Labelled photos from "split", an image-classification folder in EklecciaR27/PA_KB_A2-21-6. The possible labels are: beer bottles, plastic bottles, soda bottle, water bottle, wine bottle.

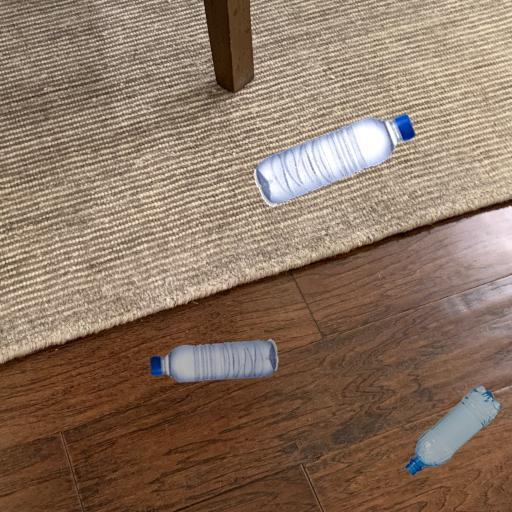
Label: plastic bottles

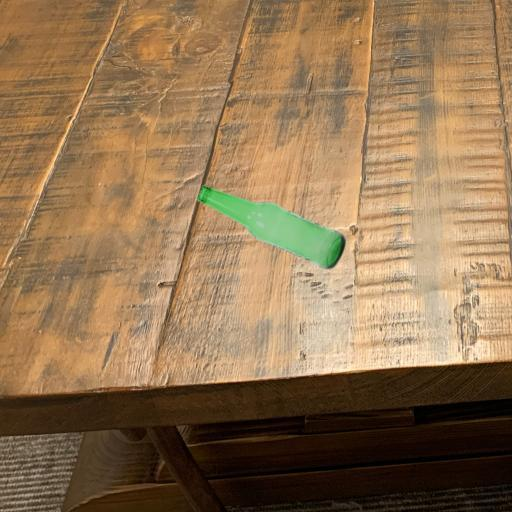
Label: beer bottles

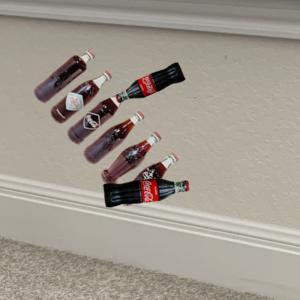
Label: soda bottle

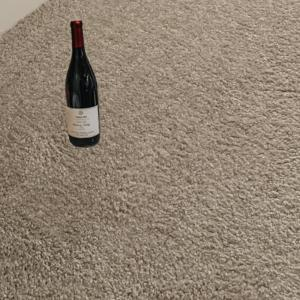
Label: wine bottle

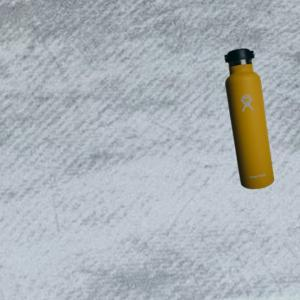
Label: water bottle

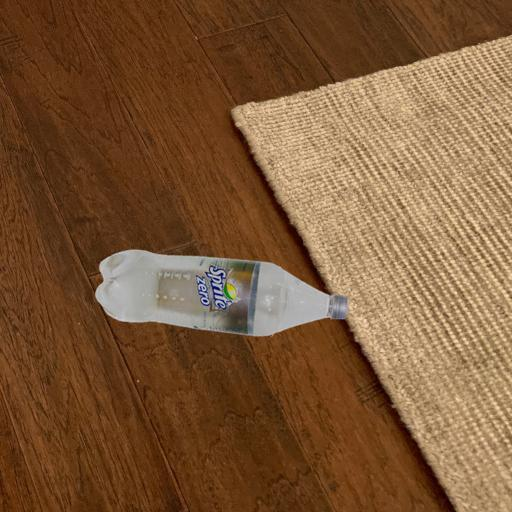
Label: plastic bottles
